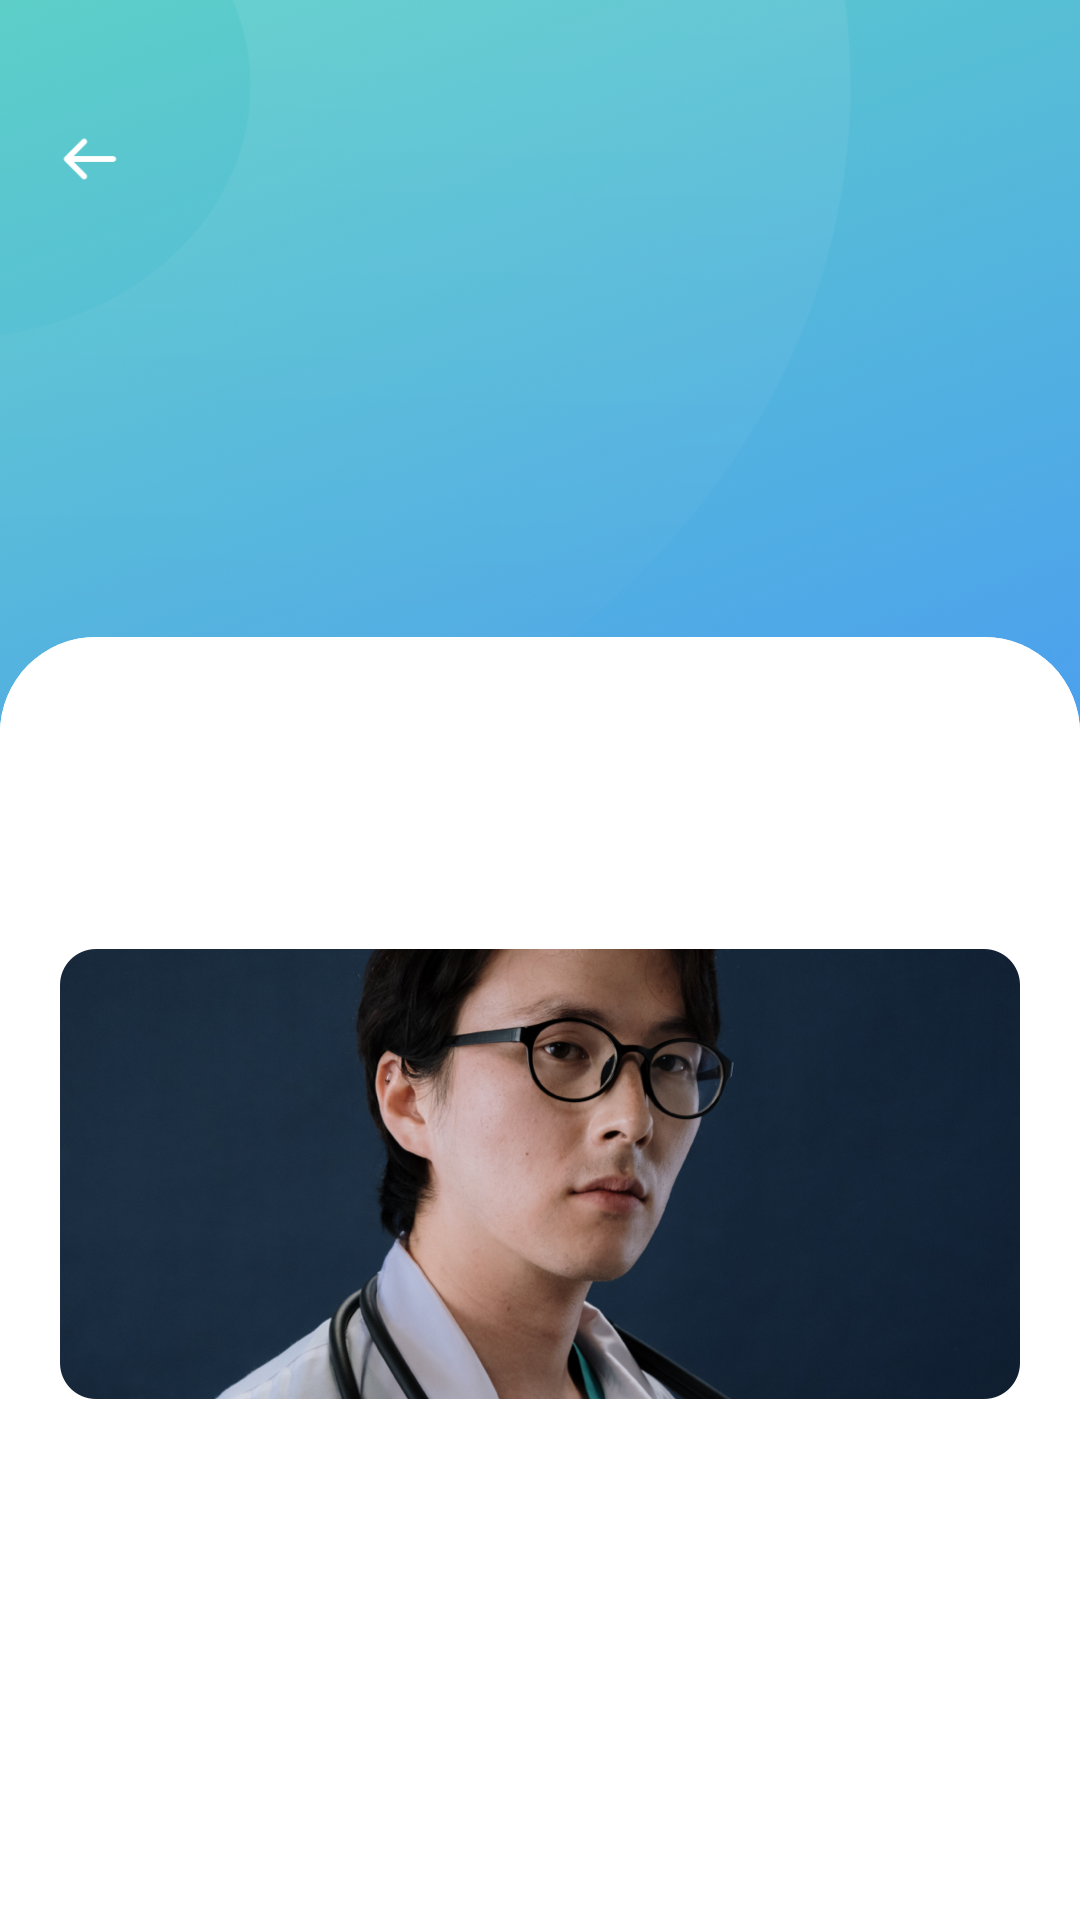

The Android layout XML behind this screen, and the referenced resources:
<!-- AndroidManifest.xml: application theme Theme.PressureHealth -->
<!-- res/layout/layout_content.xml -->
<?xml version="1.0" encoding="utf-8"?>
<androidx.constraintlayout.widget.ConstraintLayout xmlns:android="http://schemas.android.com/apk/res/android"
    xmlns:app="http://schemas.android.com/apk/res-auto"
    android:layout_width="match_parent"
    android:layout_height="match_parent"
    android:background="@mipmap/bg_app_0">

    <ImageView
        android:id="@+id/content_image"
        android:layout_width="match_parent"
        android:layout_height="232dp"
        app:layout_constraintTop_toTopOf="parent" />
    <ImageView
        android:id="@+id/back"
        android:layout_width="30dp"
        android:layout_height="30dp"
        android:layout_marginStart="15dp"
        android:src="@mipmap/ic_back"
        app:layout_constraintBottom_toBottomOf="@id/title"
        app:layout_constraintStart_toStartOf="parent"
        app:layout_constraintTop_toTopOf="@id/title" />

    <TextView
        android:id="@+id/title"
        android:layout_width="wrap_content"
        android:layout_height="56dp"
        android:layout_marginTop="25dp"
        android:fontFamily="sans-serif-black"
        android:gravity="start|center"
        android:paddingStart="15dp"
        android:paddingEnd="15dp"
        android:textColor="@color/white"
        android:textSize="20dp"
        app:layout_constraintEnd_toEndOf="parent"
        app:layout_constraintStart_toStartOf="parent"
        app:layout_constraintTop_toTopOf="parent" />

    <ScrollView
        android:layout_width="match_parent"
        android:layout_height="0dp"
        android:layout_marginTop="-20dp"
        android:scrollbars="none"
        android:background="@drawable/bg_top_radius_32"
        app:layout_constraintBottom_toBottomOf="parent"
        app:layout_constraintTop_toBottomOf="@id/content_image">

        <androidx.constraintlayout.widget.ConstraintLayout
            android:id="@+id/content_cl"
            android:layout_width="match_parent"
            android:layout_height="wrap_content"
            android:background="@drawable/bg_top_radius_32">

            <TextView
                android:id="@+id/content_title"
                android:layout_width="0dp"
                android:layout_height="wrap_content"
                android:layout_marginStart="20dp"
                android:layout_marginTop="19dp"
                android:layout_marginEnd="20dp"
                android:ellipsize="end"
                android:maxLines="1"
                android:textColor="@color/color_content_title"
                android:textSize="17sp"
                app:layout_constraintEnd_toEndOf="parent"
                app:layout_constraintStart_toStartOf="parent"
                app:layout_constraintTop_toTopOf="parent" />

            <TextView
                android:id="@+id/content_text"
                android:layout_width="match_parent"
                android:layout_height="wrap_content"
                android:layout_marginStart="20dp"
                android:layout_marginTop="12dp"
                android:layout_marginEnd="20dp"
                android:lineHeight="29sp"
                android:textColor="@color/color_gray"
                android:textFontWeight="500"
                android:textSize="15sp"
                app:layout_constraintTop_toBottomOf="@id/content_title" />

            <ImageView
                android:id="@+id/content_int_image"
                android:layout_width="320dp"
                android:layout_height="150dp"
                android:layout_marginTop="30dp"
                android:src="@mipmap/bg_news_content"
                app:layout_constraintEnd_toEndOf="parent"
                app:layout_constraintStart_toStartOf="parent"
                app:layout_constraintTop_toBottomOf="@id/content_text" />

            <TextView
                android:id="@+id/content_from"
                android:layout_width="match_parent"
                android:layout_height="wrap_content"
                android:layout_marginStart="20dp"
                android:layout_marginTop="30dp"
                android:layout_marginEnd="20dp"
                android:layout_marginBottom="40dp"
                android:maxLines="1"
                android:ellipsize="end"
                android:textColor="@color/color_83"
                app:layout_constraintBottom_toBottomOf="parent"
                app:layout_constraintEnd_toEndOf="parent"
                app:layout_constraintStart_toStartOf="parent"
                app:layout_constraintTop_toBottomOf="@id/content_int_image" />
        </androidx.constraintlayout.widget.ConstraintLayout>
    </ScrollView>
</androidx.constraintlayout.widget.ConstraintLayout>
<!-- resources referenced by this layout -->
<resources>
  <color name="color_83">#838383</color>
  <color name="color_content_title">#242424</color>
  <color name="color_gray">#96979C</color>
  <color name="white">#FFFFFFFF</color>
  <!-- drawable bg_top_radius_32 (drawable) -->
  <?xml version="1.0" encoding="utf-8"?>
  <shape xmlns:android="http://schemas.android.com/apk/res/android"
      android:shape="rectangle">
      <corners android:topLeftRadius="32dp" android:topRightRadius="32dp"/>
      <solid android:color="@color/white"/>
  
  </shape>
  <!-- mipmap bg_app_0: png bitmap (mipmap-hdpi, 238693 bytes) -->
  <!-- mipmap bg_news_content: png bitmap (mipmap-hdpi, 151829 bytes) -->
  <!-- mipmap ic_back: png bitmap (mipmap-hdpi, 575 bytes) -->
  <style name="Theme.PressureHealth" parent="Base.Theme.PressureHealth" />
  <style name="Base.Theme.PressureHealth" parent="Theme.Material3.DayNight.NoActionBar">
          
          
          <item name="android:windowTranslucentStatus">true</item>
      </style>
</resources>
